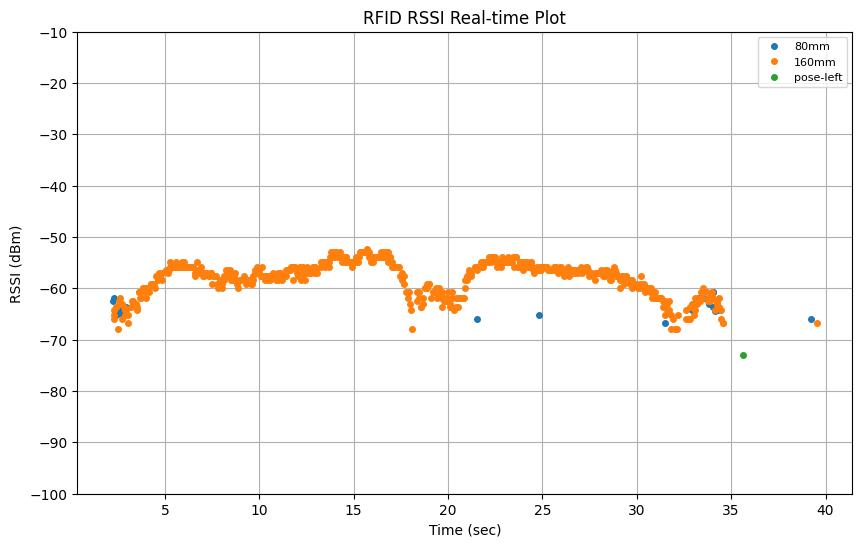

Values plotted in this chart, from the file beside it:
elapsed_time, tag_id, tag_alias, rssi, arm_x, arm_y, arm_z, arm_roll, arm_pitch, arm_yaw, arm_qx, arm_qy, arm_qz, arm_qw, tof_distance
2.1, E28068940000500A8C54BA19, 80mm, -65.1, 0.942, -0.004042, 0.3415, 130.6, -23.83, 97.33, 0.6519, 0.6105, 0.4309, 0.1292, 
2.11, E28068940000500A8C54BA19, 80mm, -63.6, 0.942, -0.004042, 0.3415, 130.6, -23.83, 97.33, 0.6519, 0.6105, 0.4309, 0.1292, 
2.122, E28068940000500BB6B51497, 160mm, -66.8, 0.942, -0.004042, 0.3415, 130.6, -23.83, 97.33, 0.6519, 0.6105, 0.4309, 0.1292, 
2.2, E28068940000500A8C54BA19, 80mm, -64.3, 0.9485, 0.001438, 0.3405, 130.3, -23.77, 97.3, 0.6517, 0.6095, 0.432, 0.1312, 
0.2081, , , , 0.9488, 0.001731, 0.3404, 130.3, -23.77, 97.3, 0.6516, 0.6095, 0.4321, 0.1313, 
2.21, E28068940000500BB6B51497, 160mm, -65.9, 0.9488, 0.001731, 0.3404, 130.3, -23.77, 97.3, 0.6516, 0.6095, 0.4321, 0.1313, 
2.22, E28068940000500A8C54BA19, 80mm, -62.4, 0.9488, 0.001731, 0.3404, 130.3, -23.77, 97.3, 0.6516, 0.6095, 0.4321, 0.1313, 
2.28, E28068940000500BB6B51497, 160mm, -65.1, 0.9495, 0.002238, 0.3404, 130.3, -23.77, 97.29, 0.6517, 0.6093, 0.4322, 0.1315, 
2.3, E28068940000500A8C54BA19, 80mm, -61.8, 0.9542, 0.006, 0.3397, 130.1, -23.79, 97.21, 0.6519, 0.6081, 0.4333, 0.1328, 
2.31, E28068940000500BB6B51497, 160mm, -65.9, 0.9542, 0.006, 0.3397, 130.1, -23.79, 97.21, 0.6519, 0.6081, 0.4333, 0.1328, 
2.323, E28068940000500BB6B51497, 160mm, -64.3, 0.9542, 0.006, 0.3397, 130.1, -23.79, 97.21, 0.6519, 0.6081, 0.4333, 0.1328, 
0.4081, , , , 0.9588, 0.013, 0.3401, 129.8, -23.87, 97.4, 0.6506, 0.6077, 0.4355, 0.1333, 
2.412, E28068940000500BB6B51497, 160mm, -63.63, 0.9588, 0.013, 0.3401, 129.8, -23.87, 97.4, 0.6506, 0.6077, 0.4355, 0.1333, 
2.412, E28068940000500BB6B51497, 160mm, -63.6, 0.9588, 0.013, 0.3401, 129.8, -23.87, 97.4, 0.6506, 0.6077, 0.4355, 0.1333, 
2.419, E28068940000500A8C54BA19, 80mm, -65.1, 0.9588, 0.013, 0.3401, 129.8, -23.87, 97.4, 0.6506, 0.6077, 0.4355, 0.1333, 
2.499, E28068940000500A8C54BA19, 80mm, -64.3, 0.9651, 0.0179, 0.3397, 129.5, -23.81, 97.38, 0.6503, 0.6065, 0.4369, 0.1356, 
2.52, E28068940000500BB6B51497, 160mm, -67.9, 0.9651, 0.0179, 0.3397, 129.5, -23.81, 97.38, 0.6503, 0.6065, 0.4369, 0.1356, 
2.589, E28068940000500BB6B51497, 160mm, -62.4, 0.9686, 0.02023, 0.3392, 129.3, -23.8, 97.3, 0.6505, 0.6055, 0.4376, 0.1369, 
2.622, E28068940000500BB6B51497, 160mm, -63.03, 0.9714, 0.02214, 0.3387, 129.2, -23.79, 97.23, 0.6507, 0.6047, 0.4381, 0.1379, 
2.622, E28068940000500BB6B51497, 160mm, -61.8, 0.9714, 0.02214, 0.3387, 129.2, -23.79, 97.23, 0.6507, 0.6047, 0.4381, 0.1379, 
0.6081, , , , 0.9714, 0.02214, 0.3387, 129.2, -23.79, 97.23, 0.6507, 0.6047, 0.4381, 0.1379, 
2.69, E28068940000500A8C54BA19, 80mm, -64.3, 0.975, 0.02475, 0.3387, 129, -23.78, 97.21, 0.6505, 0.6037, 0.4392, 0.1393, 
2.71, E28068940000500A8C54BA19, 80mm, -64.3, 0.978, 0.02695, 0.3387, 128.8, -23.78, 97.19, -0.6504, -0.6029, -0.4402, -0.1404, 
2.723, E28068940000500BB6B51497, 160mm, -63.03, 0.978, 0.02695, 0.3387, 128.8, -23.78, 97.19, -0.6504, -0.6029, -0.4402, -0.1404, 
2.723, E28068940000500A8C54BA19, 80mm, -65.1, 0.978, 0.02695, 0.3387, 128.8, -23.78, 97.19, -0.6504, -0.6029, -0.4402, -0.1404, 
2.731, E28068940000500BB6B51497, 160mm, -65.9, 0.978, 0.02695, 0.3387, 128.8, -23.78, 97.19, -0.6504, -0.6029, -0.4402, -0.1404, 
2.83, E28068940000500BB6B51497, 160mm, -63.6, 0.9809, 0.03453, 0.3393, 128.5, -23.74, 97.58, -0.6479, -0.6043, -0.4419, -0.1407, 
0.8081, , , , 0.9809, 0.03453, 0.3393, 128.5, -23.74, 97.58, -0.6479, -0.6043, -0.4419, -0.1407, 
2.89, E28068940000500BB6B51497, 160mm, -65.1, 0.9823, 0.03565, 0.3386, 128.5, -23.76, 97.53, -0.6482, -0.6038, -0.442, -0.1409, 
2.899, E28068940000500BB6B51497, 160mm, -64.3, 0.9836, 0.03672, 0.3379, 128.5, -23.78, 97.47, -0.6485, -0.6033, -0.4422, -0.1411, 
2.92, E28068940000500A8C54BA19, 80mm, -63.6, 0.9836, 0.03672, 0.3379, 128.5, -23.78, 97.47, -0.6485, -0.6033, -0.4422, -0.1411, 
2.932, E28068940000500BB6B51497, 160mm, -64.3, 0.9836, 0.03672, 0.3379, 128.5, -23.78, 97.47, -0.6485, -0.6033, -0.4422, -0.1411, 
1.008, , , , 0.9888, 0.03979, 0.3381, 128.1, -23.7, 97.47, -0.6479, -0.6021, -0.4438, -0.1437, 
3.02, E28068940000500BB6B51497, 160mm, -65.1, 0.9888, 0.03979, 0.3381, 128.1, -23.7, 97.47, -0.6479, -0.6021, -0.4438, -0.1437, 
3.03, E28068940000500BB6B51497, 160mm, -66.8, 0.9888, 0.03979, 0.3381, 128.1, -23.7, 97.47, -0.6479, -0.6021, -0.4438, -0.1437, 
1.208, , , , 1.002, 0.04948, 0.338, 127.3, -23.79, 97.32, -0.6478, -0.5979, -0.4482, -0.1483, 
3.22, E28068940000500BB6B51497, 160mm, -63.6, 1.002, 0.04948, 0.338, 127.3, -23.79, 97.32, -0.6478, -0.5979, -0.4482, -0.1483, 
3.229, E28068940000500BB6B51497, 160mm, -62.4, 1.002, 0.04948, 0.338, 127.3, -23.79, 97.32, -0.6478, -0.5979, -0.4482, -0.1483, 
3.32, E28068940000500BB6B51497, 160mm, -63.0, 1.003, 0.05569, 0.3389, 127.1, -23.79, 97.64, -0.6459, -0.5988, -0.4497, -0.1482, 
3.33, E28068940000500BB6B51497, 160mm, -62.4, 1.003, 0.05569, 0.3389, 127.1, -23.79, 97.64, -0.6459, -0.5988, -0.4497, -0.1482, 
3.419, E28068940000500BB6B51497, 160mm, -63.6, 1.009, 0.05689, 0.3379, 126.8, -23.78, 97.37, -0.6469, -0.5963, -0.4507, -0.1508, 
1.408, , , , 1.009, 0.05689, 0.3379, 126.8, -23.78, 97.37, -0.6469, -0.5963, -0.4507, -0.1508, 
3.44, E28068940000500BB6B51497, 160mm, -63.0, 1.009, 0.05689, 0.3379, 126.8, -23.78, 97.37, -0.6469, -0.5963, -0.4507, -0.1508, 
3.52, E28068940000500BB6B51497, 160mm, -63.6, 1.014, 0.06088, 0.3356, 126.6, -23.76, 97.27, -0.6472, -0.5951, -0.4515, -0.1525, 
3.54, E28068940000500BB6B51497, 160mm, -64.3, 1.014, 0.06088, 0.3356, 126.6, -23.76, 97.27, -0.6472, -0.5951, -0.4515, -0.1525, 
1.608, , , , 1.018, 0.0673, 0.3371, 126.1, -23.75, 97.57, -0.645, -0.5949, -0.4543, -0.1541, 
3.63, E28068940000500BB6B51497, 160mm, -60.8, 1.018, 0.0673, 0.3371, 126.1, -23.75, 97.57, -0.645, -0.5949, -0.4543, -0.1541, 
3.64, E28068940000500BB6B51497, 160mm, -60.8, 1.018, 0.0673, 0.3371, 126.1, -23.75, 97.57, -0.645, -0.5949, -0.4543, -0.1541, 
3.701, E28068940000500BB6B51497, 160mm, -61.8, 1.019, 0.0696, 0.3369, 126.1, -23.78, 97.65, -0.6446, -0.595, -0.4548, -0.1537, 
3.74, E28068940000500BB6B51497, 160mm, -61.8, 1.019, 0.0696, 0.3369, 126.1, -23.78, 97.65, -0.6446, -0.595, -0.4548, -0.1537, 
1.808, , , , 1.025, 0.07197, 0.3372, 125.6, -23.66, 97.49, -0.6445, -0.5928, -0.4564, -0.1576, 
3.83, E28068940000500BB6B51497, 160mm, -59.9, 1.025, 0.07197, 0.3372, 125.6, -23.66, 97.49, -0.6445, -0.5928, -0.4564, -0.1576, 
3.84, E28068940000500BB6B51497, 160mm, -59.9, 1.025, 0.07197, 0.3372, 125.6, -23.66, 97.49, -0.6445, -0.5928, -0.4564, -0.1576, 
3.91, E28068940000500BB6B51497, 160mm, -60.8, 1.031, 0.07637, 0.3357, 125.3, -23.71, 97.34, -0.645, -0.5904, -0.4581, -0.1599, 
3.95, E28068940000500BB6B51497, 160mm, -59.9, 1.031, 0.07637, 0.3357, 125.3, -23.71, 97.34, -0.645, -0.5904, -0.4581, -0.1599, 
4.01, E28068940000500BB6B51497, 160mm, -61.8, 1.033, 0.08118, 0.3367, 125, -23.72, 97.57, -0.6434, -0.5907, -0.4599, -0.1604, 
4.049, E28068940000500BB6B51497, 160mm, -59.9, 1.033, 0.08118, 0.3367, 125, -23.72, 97.57, -0.6434, -0.5907, -0.4599, -0.1604, 
2.008, , , , 1.033, 0.08118, 0.3367, 125, -23.72, 97.57, -0.6434, -0.5907, -0.4599, -0.1604, 
4.14, E28068940000500BB6B51497, 160mm, -60.8, 1.038, 0.08282, 0.3362, 124.7, -23.71, 97.37, -0.644, -0.5883, -0.4611, -0.163, 
4.15, E28068940000500BB6B51497, 160mm, -59.9, 1.038, 0.08282, 0.3362, 124.7, -23.71, 97.37, -0.644, -0.5883, -0.4611, -0.163, 
... 841 more rows
